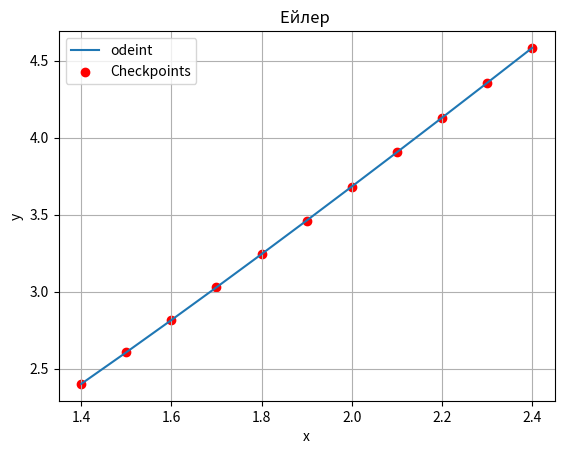

Generate this figure with matplotlib:
import numpy as np
import matplotlib.pyplot as plt
from scipy.integrate import odeint
def model(y, x):
    dydx = x + np.cos(y / np.exp(1))
    return dydx
y0 = 2.4
x_range = np.arange(1.4, 2.4 + 0.1, 0.1)
# Розв'язок диференціального рівняння за допомогою odeint
y_values = odeint(model, y0, x_range)
table_data = []
for i in range(len(x_range)):
    x_value = x_range[i]
    y_value = y_values[i][0]
    table_data.append((x_value, y_value))
    print(f"x = {x_value:.1f}, y = {y_value:.1f}")
plt.plot(x_range, y_values, label='odeint')
plt.scatter(*zip(*table_data), color='red', label='Checkpoints')
plt.title('Ейлер ')
plt.xlabel('x')
plt.ylabel('y')
plt.legend()
plt.grid(True)
plt.show()



